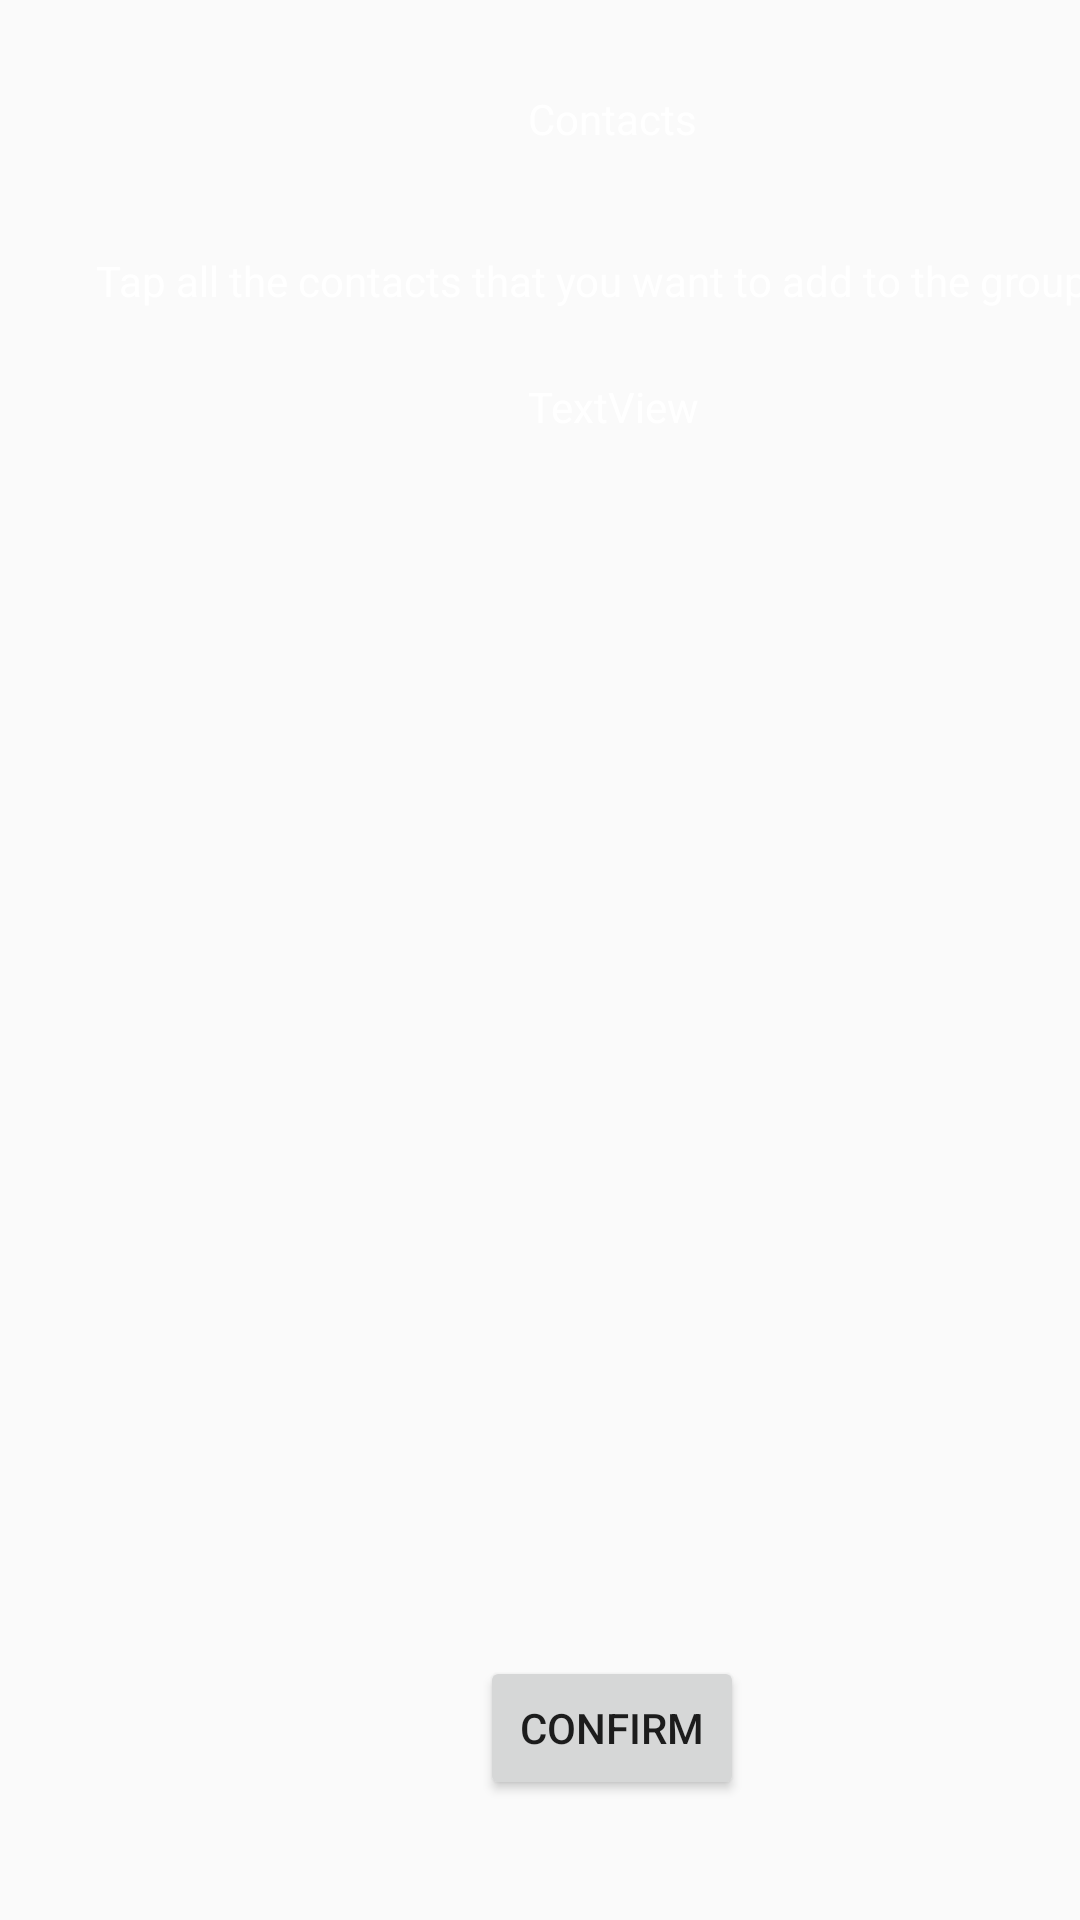

Here is an Android app screen rendered from its layout file. Give the layout XML and the strings, colors and styles it references.
<!-- AndroidManifest.xml: application theme AppTheme -->
<!-- res/layout/activity_contacts_in_phone.xml -->
<?xml version="1.0" encoding="utf-8"?>
<androidx.constraintlayout.widget.ConstraintLayout xmlns:android="http://schemas.android.com/apk/res/android"
    xmlns:app="http://schemas.android.com/apk/res-auto"
    xmlns:tools="http://schemas.android.com/tools"
    android:layout_width="match_parent"
    android:layout_height="match_parent"
    tools:context=".contacts_in_phone">

    <ListView
        android:id="@+id/contactsinphone"
        android:layout_width="389dp"
        android:layout_height="342dp"
        android:layout_marginStart="11dp"
        android:layout_marginLeft="11dp"
        android:layout_marginTop="189dp"
        app:layout_constraintStart_toStartOf="parent"
        app:layout_constraintTop_toTopOf="parent" />

    <TextView
        android:id="@+id/textView10"
        android:layout_width="wrap_content"
        android:layout_height="wrap_content"
        android:layout_marginStart="176dp"
        android:layout_marginLeft="176dp"
        android:layout_marginTop="30dp"
        android:text="Contacts"
        app:layout_constraintStart_toStartOf="parent"
        app:layout_constraintTop_toTopOf="parent" />

    <TextView
        android:id="@+id/textView12"
        android:layout_width="wrap_content"
        android:layout_height="wrap_content"
        android:layout_marginStart="32dp"
        android:layout_marginLeft="32dp"
        android:layout_marginTop="84dp"
        android:text="Tap all the contacts that you want to add to the group"
        app:layout_constraintStart_toStartOf="parent"
        app:layout_constraintTop_toTopOf="parent" />

    <Button
        android:id="@+id/next"
        android:layout_width="wrap_content"
        android:layout_height="wrap_content"
        android:layout_marginStart="160dp"
        android:layout_marginLeft="160dp"
        android:layout_marginTop="552dp"
        android:text="Confirm"
        app:layout_constraintStart_toStartOf="parent"
        app:layout_constraintTop_toTopOf="parent" />

    <TextView
        android:id="@+id/group_name"
        android:layout_width="wrap_content"
        android:layout_height="wrap_content"
        android:layout_marginStart="176dp"
        android:layout_marginLeft="176dp"
        android:layout_marginTop="126dp"
        android:text="TextView"
        app:layout_constraintStart_toStartOf="parent"
        app:layout_constraintTop_toTopOf="parent" />
</androidx.constraintlayout.widget.ConstraintLayout>
<!-- resources referenced by this layout -->
<resources>
  <style name="AppTheme" parent="Theme.AppCompat.Light.DarkActionBar">
          
          <item name="colorPrimary">@color/colorPrimary</item>
          <item name="colorPrimaryDark">@color/colorPrimaryDark</item>
          <item name="colorAccent">@color/colorAccent</item>
          <item name="android:textViewStyle">@style/MyTextViewStyle</item>
          <item name="android:editTextStyle">@style/MyEditTextStyle</item>
      </style>
  <color name="colorPrimary">#1e88e5</color>
  <color name="colorPrimaryDark">#1a237e</color>
  <color name="colorAccent">#FF7043</color>
  <style name="MyTextViewStyle" parent="android:Widget.TextView">
          <item name="android:textColor">#ffffff</item>
      </style>
  <style name="MyEditTextStyle" parent="android:Widget.EditText">
          <item name="android:width">90dp</item>
      </style>
</resources>
